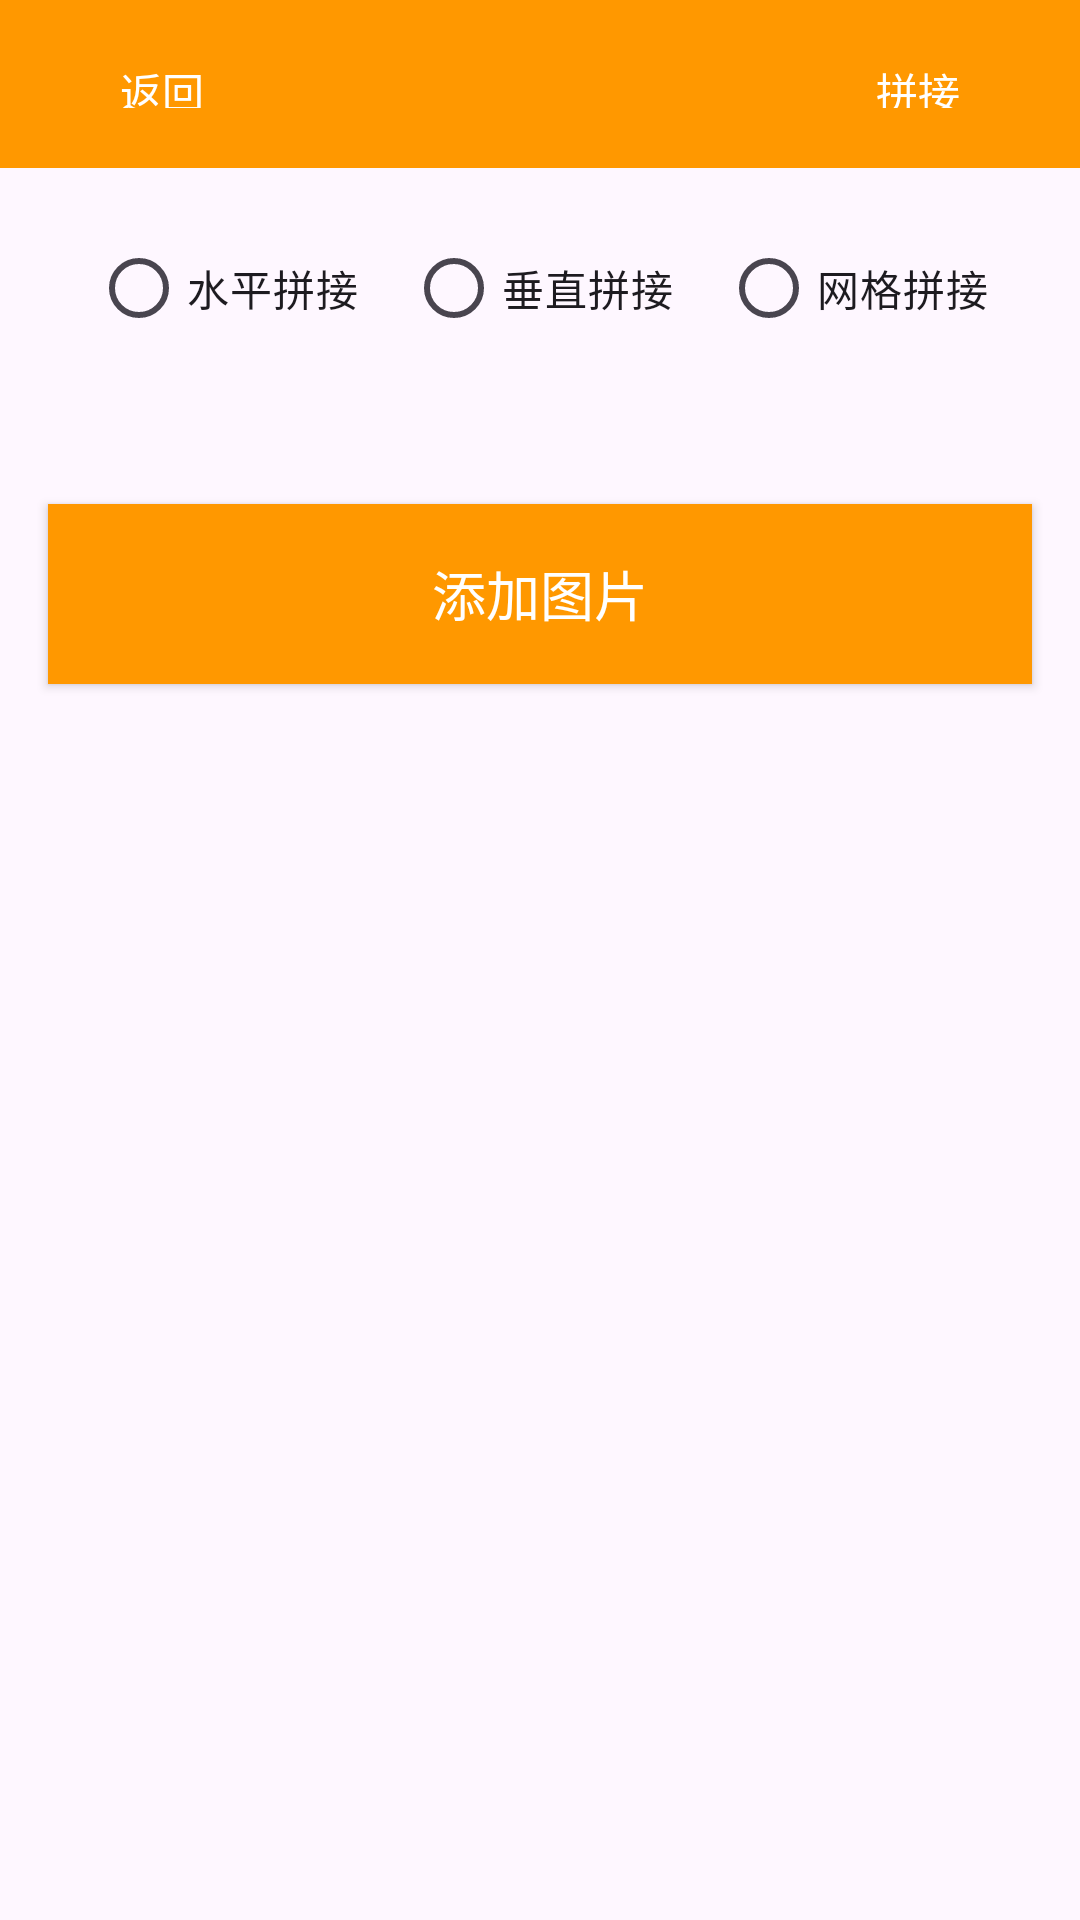

Reconstruct the res/layout file that produces this screen, plus the resources it refers to.
<!-- AndroidManifest.xml: application theme Theme.HomeWork01 -->
<!-- res/layout/activity_stitch.xml -->
<?xml version="1.0" encoding="utf-8"?>
<LinearLayout xmlns:android="http://schemas.android.com/apk/res/android"
    android:layout_width="match_parent"
    android:layout_height="match_parent"
    android:orientation="vertical">

    
    <LinearLayout
        android:layout_width="match_parent"
        android:layout_height="56dp"
        android:background="@color/primary"
        android:gravity="center_vertical"
        android:padding="10dp">

        <Button
            android:id="@+id/btn_back"
            android:layout_width="wrap_content"
            android:layout_height="wrap_content"
            android:text="返回"
            android:textColor="@color/white"
            style="?android:attr/borderlessButtonStyle"/>

        <View
            android:layout_width="0dp"
            android:layout_height="0dp"
            android:layout_weight="1"/>

        <Button
            android:id="@+id/btn_stitch"
            android:layout_width="wrap_content"
            android:layout_height="wrap_content"
            android:text="拼接"
            android:textColor="@color/white"
            style="?android:attr/borderlessButtonStyle"/>
    </LinearLayout>

    
    <RadioGroup
        android:id="@+id/stitch_mode_group"
        android:layout_width="match_parent"
        android:layout_height="wrap_content"
        android:orientation="horizontal"
        android:padding="16dp"
        android:gravity="center">

        <RadioButton
            android:id="@+id/rb_horizontal"
            android:layout_width="wrap_content"
            android:layout_height="wrap_content"
            android:text="水平拼接"
            android:layout_marginEnd="16dp"/>

        <RadioButton
            android:id="@+id/rb_vertical"
            android:layout_width="wrap_content"
            android:layout_height="wrap_content"
            android:text="垂直拼接"
            android:layout_marginEnd="16dp"/>

        <RadioButton
            android:id="@+id/rb_grid"
            android:layout_width="wrap_content"
            android:layout_height="wrap_content"
            android:text="网格拼接"/>
    </RadioGroup>

    
    <ScrollView
        android:layout_width="match_parent"
        android:layout_height="0dp"
        android:layout_weight="1">

        <LinearLayout
            android:layout_width="match_parent"
            android:layout_height="wrap_content"
            android:orientation="vertical">

            
            <GridLayout
                android:id="@+id/image_grid"
                android:layout_width="match_parent"
                android:layout_height="wrap_content"
                android:columnCount="2"
                android:padding="8dp"/>

            
            <Button
                android:id="@+id/btn_add_images"
                android:layout_width="match_parent"
                android:layout_height="60dp"
                android:layout_margin="16dp"
                android:text="添加图片"
                android:textSize="18sp"
                android:background="@drawable/btn_selector"
                android:textColor="@color/white"/>
        </LinearLayout>
    </ScrollView>

</LinearLayout>
<!-- resources referenced by this layout -->
<resources>
  <color name="primary">#FF9800</color>
  <color name="white">#FFFFFF</color>
  <!-- drawable btn_selector (drawable) -->
  <?xml version="1.0" encoding="utf-8"?>
  <selector xmlns:android="http://schemas.android.com/apk/res/android">
      <item android:state_pressed="true" android:drawable="@color/primary_dark"/>
      <item android:drawable="@color/primary"/>
  </selector>
  <style name="Theme.HomeWork01" parent="Base.Theme.HomeWork01" />
  <color name="primary_dark">#E68900</color>
  <style name="Base.Theme.HomeWork01" parent="Theme.Material3.DayNight.NoActionBar">
          
          
      </style>
</resources>
